The GitHub repository nguyenvanbaoub2005/CLASSIFICATION_ML contains a labelled image folder "dataset_removed" with 4 categories: cardboard, glass, metal, paper. Examples follow, each with its label.

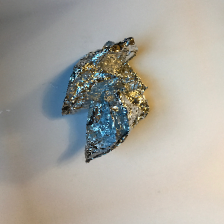
Label: metal

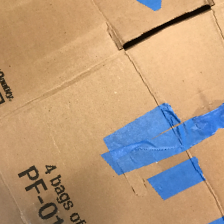
Label: cardboard

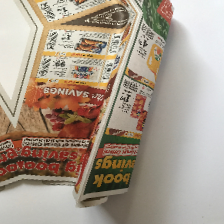
Label: paper

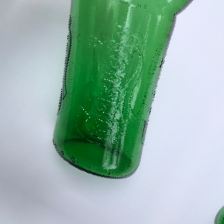
Label: glass

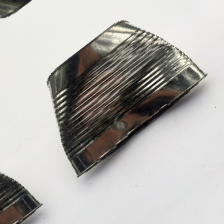
Label: metal

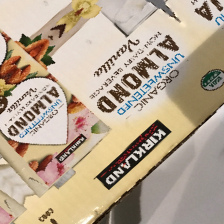
Label: cardboard
